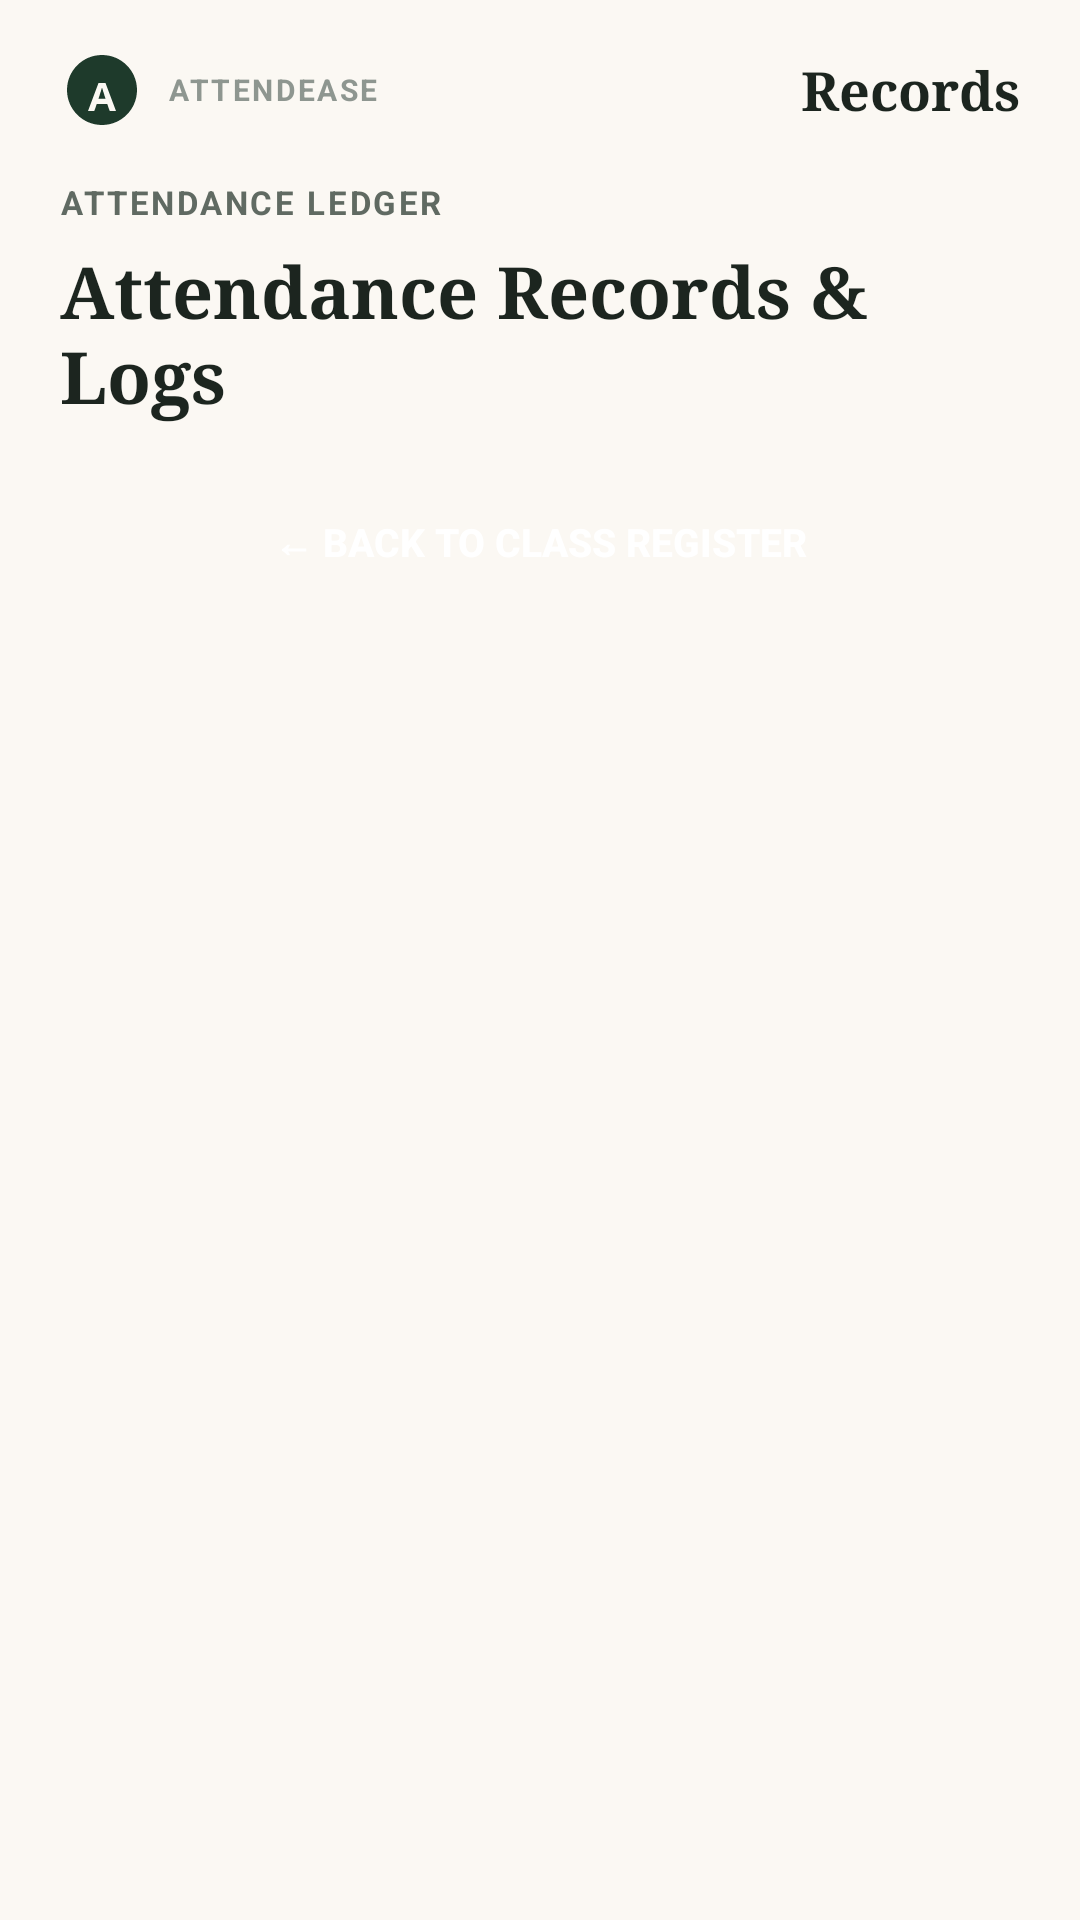

The Android layout XML behind this screen, and the referenced resources:
<!-- AndroidManifest.xml: application theme Theme.AppCompat.NoActionBar -->
<!-- res/layout/activity_history.xml -->
<?xml version="1.0" encoding="utf-8"?>
<FrameLayout xmlns:android="http://schemas.android.com/apk/res/android"
    android:layout_width="match_parent"
    android:layout_height="match_parent"
    android:fitsSystemWindows="true"
    android:background="@color/bg_cream">

    <LinearLayout
        android:layout_width="match_parent"
        android:layout_height="match_parent"
        android:orientation="vertical"
        android:paddingHorizontal="20dp"
        android:paddingVertical="16dp">

        <LinearLayout
            android:layout_width="match_parent"
            android:layout_height="wrap_content"
            android:orientation="horizontal"
            android:gravity="center_vertical"
            android:layout_marginBottom="16dp">

            <ImageView
                android:layout_width="28dp"
                android:layout_height="28dp"
                android:src="@drawable/ic_logo_a"
                android:contentDescription="@string/desc_logo"
                android:layout_marginEnd="8dp" />

            <TextView
                android:layout_width="wrap_content"
                android:layout_height="wrap_content"
                android:text="@string/attendease"
                android:textColor="@color/text_muted"
                android:textSize="10sp"
                android:textStyle="bold"
                android:letterSpacing="0.08" />

            <TextView
                android:layout_width="0dp"
                android:layout_weight="1"
                android:layout_height="wrap_content"
                android:gravity="end"
                android:text="@string/records_title"
                android:fontFamily="serif"
                android:textColor="@color/text_primary"
                android:textSize="18sp"
                android:textStyle="bold" />
        </LinearLayout>

        <TextView
            android:layout_width="wrap_content"
            android:layout_height="wrap_content"
            android:text="@string/attendance_ledger"
            android:textColor="@color/text_secondary"
            android:textSize="11sp"
            android:textStyle="bold"
            android:letterSpacing="0.08"
            android:layout_marginBottom="6dp" />

        <TextView
            android:layout_width="wrap_content"
            android:layout_height="wrap_content"
            android:text="@string/attendance_records_logs"
            android:fontFamily="serif"
            android:textColor="@color/text_primary"
            android:textSize="24sp"
            android:textStyle="bold"
            android:layout_marginBottom="16dp" />

        <Button
            android:id="@+id/btnBackToMain"
            android:layout_width="match_parent"
            android:layout_height="46dp"
            android:text="@string/back_to_class_register"
            android:textColor="@color/white"
            android:textSize="13sp"
            android:textStyle="bold"
            android:backgroundTint="@null"
            android:background="@drawable/bg_button_primary"
            android:layout_marginBottom="16dp" />

        <ScrollView
            android:layout_width="match_parent"
            android:layout_height="0dp"
            android:layout_weight="1"
            android:fillViewport="true">

            <LinearLayout
                android:id="@+id/llLogsContainer"
                android:layout_width="match_parent"
                android:layout_height="wrap_content"
                android:orientation="vertical" />
        </ScrollView>

    </LinearLayout>
</FrameLayout>
<!-- resources referenced by this layout -->
<resources>
  <color name="bg_cream">#FBF8F3</color>
  <color name="text_muted">#8E9690</color>
  <color name="text_primary">#1C251F</color>
  <color name="text_secondary">#606A62</color>
  <color name="white">#FFFFFF</color>
  <!-- drawable ic_logo_a (drawable) -->
  <vector xmlns:android="http://schemas.android.com/apk/res/android"
      android:width="28dp"
      android:height="28dp"
      android:viewportWidth="24"
      android:viewportHeight="24">
    <path
        android:fillColor="#1E3A2B"
        android:pathData="M12,2C6.48,2 2,6.48 2,12C2,17.52 6.48,22 12,22C17.52,22 22,17.52 22,12C22,6.48 17.52,2 12,2ZM13.5,16H10.5L9.8,18H8L11,10H13L16,18H14.2L13.5,16ZM12,11.3L11,14.5H13L12,11.3Z"/>
  </vector>
  <string name="attendance_ledger">ATTENDANCE LEDGER</string>
  <string name="attendance_records_logs">Attendance Records &amp; Logs</string>
  <string name="attendease">ATTENDEASE</string>
  <string name="back_to_class_register">← BACK TO CLASS REGISTER</string>
  <string name="desc_logo">Logo</string>
  <string name="records_title"> Records</string>
</resources>
